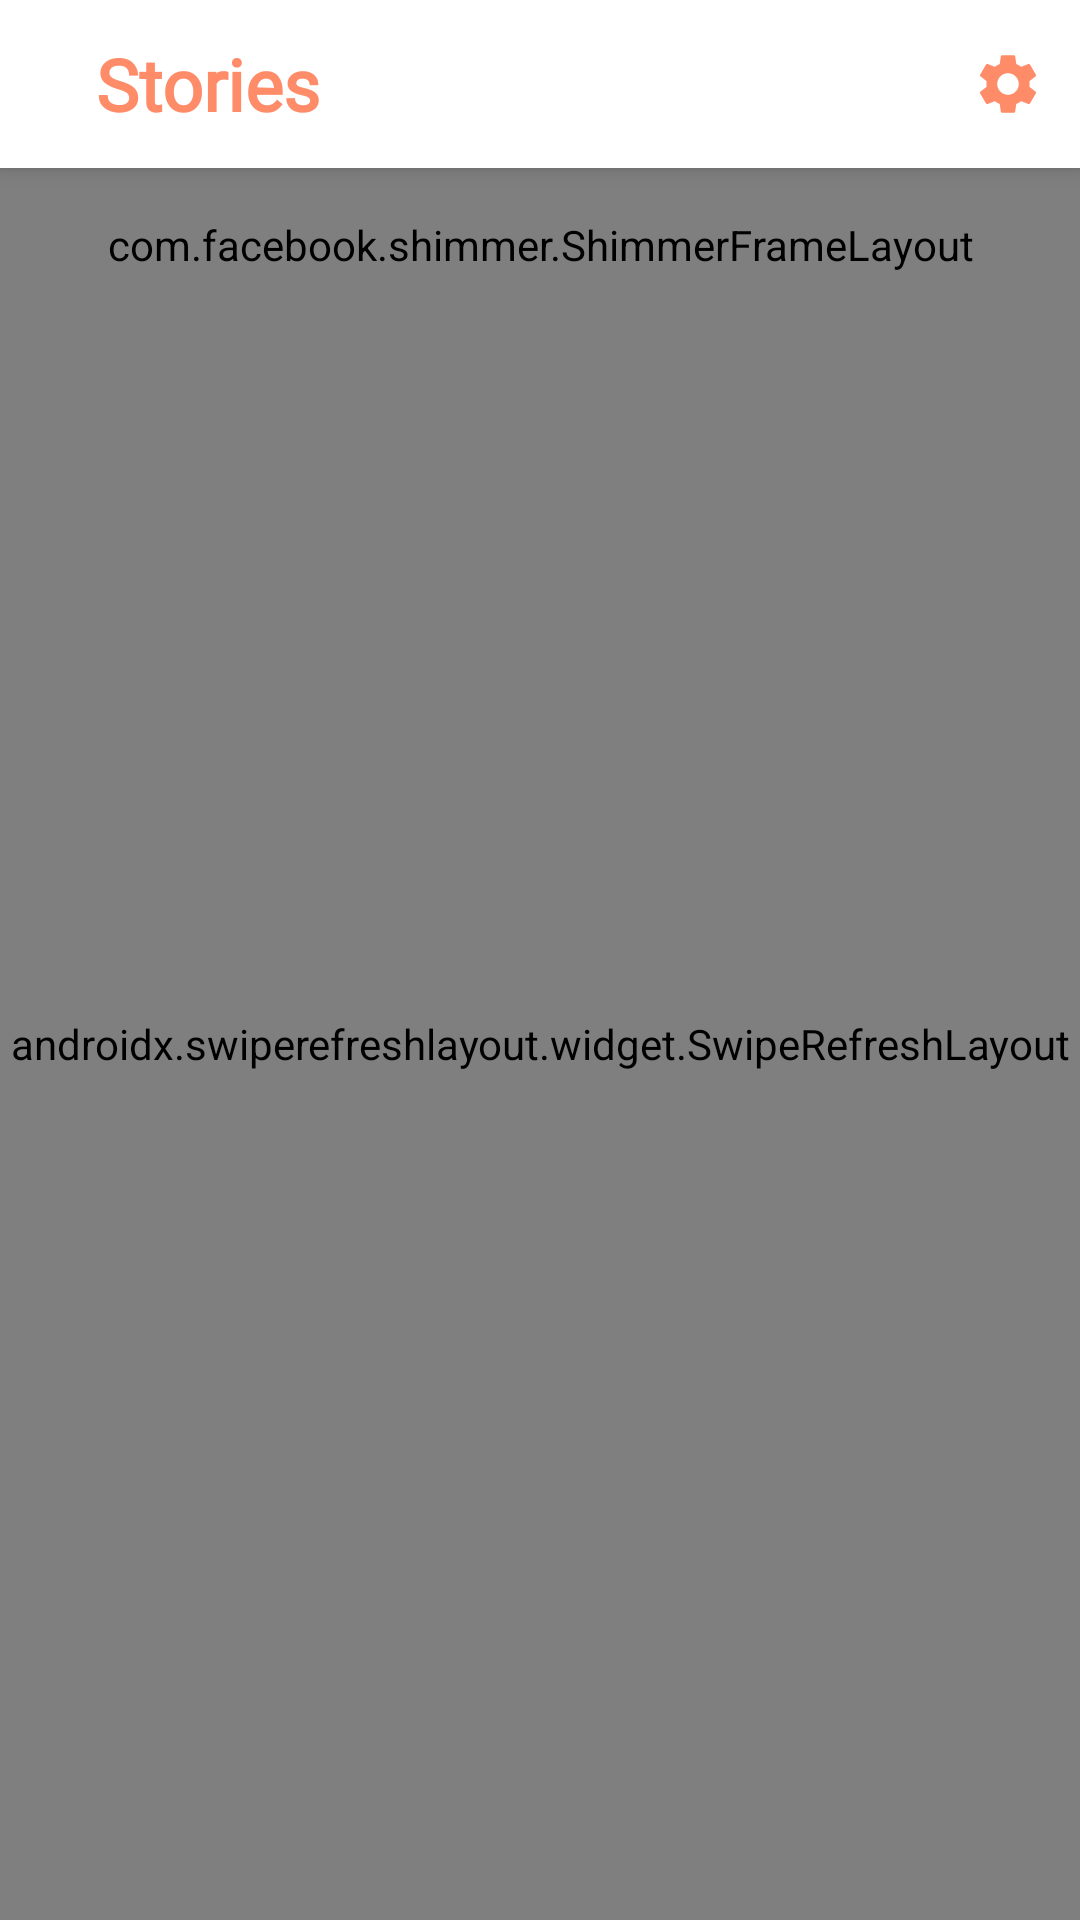

Produce the Android XML layout that renders to this screen, including the resource entries it uses.
<!-- AndroidManifest.xml: application theme Theme.MyAppStories -->
<!-- res/layout/fragment_homepage.xml -->
<?xml version="1.0" encoding="utf-8"?>
<androidx.constraintlayout.widget.ConstraintLayout xmlns:android="http://schemas.android.com/apk/res/android"
    xmlns:app="http://schemas.android.com/apk/res-auto"
    xmlns:tools="http://schemas.android.com/tools"
    android:layout_width="match_parent"
    android:layout_height="match_parent"
    tools:context=".ui.fragment.HomepageFragment">

    <androidx.appcompat.widget.Toolbar
        android:id="@+id/main_toolbar"
        android:layout_width="match_parent"
        android:layout_height="?attr/actionBarSize"
        android:background="@color/white"
        android:elevation="4dp"
        app:layout_constraintEnd_toEndOf="parent"
        app:layout_constraintStart_toStartOf="parent"
        app:layout_constraintTop_toTopOf="parent">

        <TextView
            android:layout_width="wrap_content"
            android:layout_height="wrap_content"
            android:layout_marginStart="@dimen/dimen_32dp"
            android:text="@string/title_home"
            android:textColor="@color/light_orange"
            android:fontFamily="@font/roboto"
            android:textSize="24sp"
            android:textStyle="bold"/>

        <ImageButton
            android:id="@+id/btnAccount"
            android:layout_width="wrap_content"
            android:layout_height="wrap_content"
            android:backgroundTint="@android:color/transparent"
            android:contentDescription="@string/account_icon"
            android:minHeight="48dp"
            android:src="@drawable/baseline_settings_24"
            android:layout_gravity="right"
            tools:layout_editor_absoluteX="16dp"
            tools:layout_editor_absoluteY="6dp" />

    </androidx.appcompat.widget.Toolbar>

    <androidx.swiperefreshlayout.widget.SwipeRefreshLayout
        android:id="@+id/swipe_refresh"
        android:layout_width="match_parent"
        android:layout_height="0dp"
        app:layout_constraintBottom_toBottomOf="parent"
        app:layout_constraintEnd_toEndOf="parent"
        app:layout_constraintStart_toStartOf="parent"
        app:layout_constraintTop_toBottomOf="@+id/main_toolbar">

        <androidx.recyclerview.widget.RecyclerView
            android:id="@+id/rv_stories"
            android:layout_width="match_parent"
            android:layout_height="match_parent"
            tools:listitem="@layout/item_stories_row" />

    </androidx.swiperefreshlayout.widget.SwipeRefreshLayout>

    <RelativeLayout
        android:id="@+id/view_loading"
        android:layout_width="0dp"
        android:layout_height="0dp"
        android:visibility="gone"
        app:layout_constraintBottom_toBottomOf="parent"
        app:layout_constraintEnd_toEndOf="parent"
        app:layout_constraintStart_toStartOf="parent"
        app:layout_constraintTop_toBottomOf="@id/main_toolbar">

        <ProgressBar
            android:layout_width="wrap_content"
            android:layout_height="wrap_content"
            android:layout_centerInParent="true" />

    </RelativeLayout>

    <ImageView
        android:id="@+id/iv_not_found_error"
        android:layout_width="wrap_content"
        android:layout_height="200dp"
        android:alpha="0"
        android:contentDescription="@string/no_data"
        android:src="@drawable/baseline_add_a_photo_24"
        app:layout_constraintBottom_toBottomOf="parent"
        app:layout_constraintEnd_toEndOf="parent"
        app:layout_constraintStart_toStartOf="parent"
        app:layout_constraintTop_toTopOf="parent" />

    <TextView
        android:id="@+id/tv_not_found_error"
        android:layout_width="wrap_content"
        android:layout_height="wrap_content"
        android:layout_marginTop="32dp"
        android:alpha="0"
        android:text="@string/stories_not_found_error"
        app:layout_constraintEnd_toEndOf="parent"
        app:layout_constraintStart_toStartOf="parent"
        app:layout_constraintTop_toBottomOf="@+id/iv_not_found_error" />

    <com.facebook.shimmer.ShimmerFrameLayout
        android:id="@+id/shimmerLoading"
        android:layout_width="match_parent"
        android:layout_height="wrap_content"
        android:layout_marginHorizontal="@dimen/dimen_16dp"
        android:layout_marginTop="@dimen/dimen_16dp"
        android:orientation="vertical"
        app:layout_constraintTop_toBottomOf="@id/main_toolbar">

        <LinearLayout
            android:layout_width="match_parent"
            android:layout_height="match_parent"
            android:orientation="vertical">

            <include layout="@layout/shimmer_item_stories" />

            <include layout="@layout/shimmer_item_stories" />

            <include layout="@layout/shimmer_item_stories" />

            <include layout="@layout/shimmer_item_stories" />

            <include layout="@layout/shimmer_item_stories" />

            <include layout="@layout/shimmer_item_stories" />

        </LinearLayout>

    </com.facebook.shimmer.ShimmerFrameLayout>

</androidx.constraintlayout.widget.ConstraintLayout>
<!-- res/layout/item_stories_row.xml (included above) -->
<?xml version="1.0" encoding="utf-8"?>
<FrameLayout xmlns:android="http://schemas.android.com/apk/res/android"
    xmlns:app="http://schemas.android.com/apk/res-auto"
    xmlns:card_view="http://schemas.android.com/apk/res-auto"
    xmlns:tools="http://schemas.android.com/tools"
    android:layout_width="match_parent"
    android:layout_height="wrap_content"
    android:clipToPadding="false"
    android:paddingHorizontal="16dp"
    android:paddingVertical="16dp">

    <com.google.android.material.card.MaterialCardView
        android:layout_width="match_parent"
        android:layout_height="wrap_content"
        android:layout_marginTop="@dimen/dimen_8dp"
        android:outlineAmbientShadowColor="@color/light_orange"
        card_view:cardCornerRadius="@dimen/dimen_16dp"
        card_view:cardElevation="@dimen/dimen_8dp"
        card_view:cardUseCompatPadding="false"
        tools:targetApi="p">

        <androidx.constraintlayout.widget.ConstraintLayout
            android:layout_width="match_parent"
            android:layout_height="wrap_content"
            android:paddingTop="8dp"
            android:paddingBottom="16dp">

            <TextView
                android:id="@+id/tv_stories_username"
                style="@style/StoriesTextContent.Title"
                android:layout_width="220dp"
                android:layout_height="wrap_content"
                android:layout_marginHorizontal="16dp"
                android:textSize="18sp"
                android:textStyle="bold"
                app:layout_constraintStart_toStartOf="parent"
                app:layout_constraintTop_toTopOf="parent"
                tools:text="@string/content_tittle" />

            <androidx.cardview.widget.CardView
                android:id="@+id/card_stories_image"
                android:layout_width="match_parent"
                android:layout_height="180dp"
                android:layout_marginStart="16dp"
                android:layout_marginTop="16dp"
                android:layout_marginEnd="16dp"
                android:contentDescription="@string/stories_s_illustration"
                android:scaleType="centerCrop"
                app:layout_constraintCircleRadius="10dp"
                app:layout_constraintEnd_toEndOf="parent"
                app:layout_constraintStart_toStartOf="parent"
                app:layout_constraintTop_toBottomOf="@+id/tv_stories_date"
                card_view:cardCornerRadius="@dimen/dimen_16dp">

                <ImageView
                    android:id="@+id/iv_stories_image"
                    android:layout_width="match_parent"
                    android:layout_height="match_parent"
                    android:scaleType="centerCrop"
                    tools:src="@tools:sample/avatars" />
            </androidx.cardview.widget.CardView>

            <TextView
                android:id="@+id/tv_stories_date"
                style="@style/StoriesTextContent.Desc"
                android:layout_width="0dp"
                android:layout_height="wrap_content"
                android:layout_marginStart="8dp"
                android:layout_marginEnd="16dp"
                android:alpha="0.6"
                android:gravity="right"
                android:textAllCaps="true"
                android:textSize="12sp"
                android:textStyle="bold"
                app:layout_constraintBottom_toBottomOf="@+id/tv_stories_username"
                app:layout_constraintEnd_toEndOf="parent"
                app:layout_constraintHorizontal_bias="1.0"
                app:layout_constraintStart_toEndOf="@+id/tv_stories_username"
                app:layout_constraintTop_toTopOf="parent"
                tools:text="@string/content_date" />

        </androidx.constraintlayout.widget.ConstraintLayout>

    </com.google.android.material.card.MaterialCardView>

</FrameLayout>
<!-- res/layout/shimmer_item_stories.xml (included above) -->
<?xml version="1.0" encoding="utf-8"?>
<FrameLayout xmlns:android="http://schemas.android.com/apk/res/android"
    xmlns:app="http://schemas.android.com/apk/res-auto"
    xmlns:card_view="http://schemas.android.com/apk/res-auto"
    xmlns:tools="http://schemas.android.com/tools"
    android:layout_width="match_parent"
    android:layout_height="wrap_content"
    android:clipToPadding="false"
    android:paddingHorizontal="16dp"
    android:paddingVertical="16dp">

    <com.google.android.material.card.MaterialCardView
        android:layout_width="match_parent"
        android:layout_height="wrap_content"
        android:layout_marginTop="@dimen/dimen_8dp"
        android:outlineAmbientShadowColor="@color/light_orange"
        card_view:cardCornerRadius="@dimen/dimen_16dp"
        card_view:cardElevation="@dimen/dimen_8dp"
        card_view:cardUseCompatPadding="false"
        tools:targetApi="p">

        <androidx.constraintlayout.widget.ConstraintLayout
            android:layout_width="match_parent"
            android:layout_height="wrap_content"
            android:paddingTop="8dp"
            android:paddingBottom="16dp">

            <TextView
                android:id="@+id/tv_stories_username"
                style="@style/StoriesTextContent.Title"
                android:layout_width="220dp"
                android:layout_height="wrap_content"
                android:layout_marginHorizontal="16dp"
                android:textSize="18sp"
                android:textStyle="bold"
                android:background="@color/colorGrey"
                app:layout_constraintStart_toStartOf="parent"
                app:layout_constraintTop_toTopOf="parent" />

            <androidx.cardview.widget.CardView
                android:id="@+id/card_stories_image"
                android:layout_width="match_parent"
                android:layout_height="180dp"
                android:layout_marginStart="16dp"
                android:layout_marginTop="16dp"
                android:layout_marginEnd="16dp"
                android:contentDescription="@string/stories_s_illustration"
                android:scaleType="centerCrop"
                app:layout_constraintCircleRadius="10dp"
                app:layout_constraintEnd_toEndOf="parent"
                app:layout_constraintStart_toStartOf="parent"
                app:layout_constraintTop_toBottomOf="@+id/tv_stories_date"
                card_view:cardCornerRadius="@dimen/dimen_16dp">

                <ImageView
                    android:id="@+id/iv_stories_image"
                    android:layout_width="match_parent"
                    android:layout_height="match_parent"
                    android:scaleType="centerCrop"
                    android:src="@color/colorGrey" />
            </androidx.cardview.widget.CardView>

            <TextView
                android:id="@+id/tv_stories_date"
                style="@style/StoriesTextContent.Desc"
                android:layout_width="0dp"
                android:layout_height="wrap_content"
                android:layout_marginStart="8dp"
                android:layout_marginEnd="16dp"
                android:alpha="0.6"
                android:background="@color/colorGrey"
                android:gravity="right"
                android:textAllCaps="true"
                android:textSize="12sp"
                android:textStyle="bold"
                app:layout_constraintBottom_toBottomOf="@+id/tv_stories_username"
                app:layout_constraintEnd_toEndOf="parent"
                app:layout_constraintHorizontal_bias="1.0"
                app:layout_constraintStart_toEndOf="@+id/tv_stories_username"
                app:layout_constraintTop_toTopOf="parent" />

        </androidx.constraintlayout.widget.ConstraintLayout>

    </com.google.android.material.card.MaterialCardView>

</FrameLayout>
<!-- resources referenced by this layout -->
<resources>
  <color name="colorGrey">#CECECE</color>
  <color name="light_orange">#FF8C69</color>
  <color name="white">#FFFFFFFF</color>
  <dimen name="dimen_16dp">16dp</dimen>
  <dimen name="dimen_32dp">32dp</dimen>
  <dimen name="dimen_8dp">8dp</dimen>
  <!-- drawable baseline_add_a_photo_24 (drawable) -->
  <vector android:height="24dp" android:tint="@color/light_orange"
      android:viewportHeight="24" android:viewportWidth="24"
      android:width="24dp" xmlns:android="http://schemas.android.com/apk/res/android">
      <path android:fillColor="@android:color/white" android:pathData="M3,4V1h2v3h3v2H5v3H3V6H0V4H3zM6,10V7h3V4h7l1.83,2H21c1.1,0 2,0.9 2,2v12c0,1.1 -0.9,2 -2,2H5c-1.1,0 -2,-0.9 -2,-2V10H6zM13,19c2.76,0 5,-2.24 5,-5s-2.24,-5 -5,-5s-5,2.24 -5,5S10.24,19 13,19zM9.8,14c0,1.77 1.43,3.2 3.2,3.2s3.2,-1.43 3.2,-3.2s-1.43,-3.2 -3.2,-3.2S9.8,12.23 9.8,14z"/>
  </vector>
  <string name="account_icon">Account</string>
  <string name="content_date">Date</string>
  <string name="content_tittle">Title</string>
  <string name="no_data">No Data</string>
  <string name="stories_not_found_error">Stories Not Found</string>
  <string name="stories_s_illustration">Content Picture</string>
  <string name="title_home">Stories</string>
  <style name="StoriesTextContent.Desc" parent="StoriesTextContent.Bold">
          <item name="android:fontFamily">@font/roboto</item>
          <item name="android:textColor">@color/darker_orange</item>
      </style>
  <style name="StoriesTextContent.Title" parent="StoriesTextContent.Bold">
          <item name="android:fontFamily">@font/roboto</item>
          <item name="android:textColor">@color/light_orange</item>
          <item name="android:textStyle">bold</item>
      </style>
  <style name="Theme.MyAppStories" parent="Theme.MaterialComponents.Light.NoActionBar">
          
          <item name="colorPrimary">@color/light_orange</item>
          <item name="colorPrimaryVariant">@color/white</item>
          <item name="colorOnPrimary">@color/white</item>
          
          <item name="colorSecondary">@color/light_orange</item>
          <item name="colorSecondaryVariant">@color/teal_700</item>
          <item name="colorOnSecondary">@color/white</item>
          
          <item name="android:statusBarColor" tools:targetApi="l">?attr/colorPrimaryVariant</item>
          
          <item name="android:windowActivityTransitions">true</item>
          <item name="android:windowEnterTransition">@android:transition/slide_left</item>
          <item name="android:windowExitTransition">@android:transition/slide_right</item>
      </style>
  <style name="StoriesTextContent.Bold">
          <item name="android:layout_width">wrap_content</item>
          <item name="android:layout_height">wrap_content</item>
      </style>
  <color name="darker_orange">#FF4500</color>
  <color name="teal_700">#FF018786</color>
</resources>
